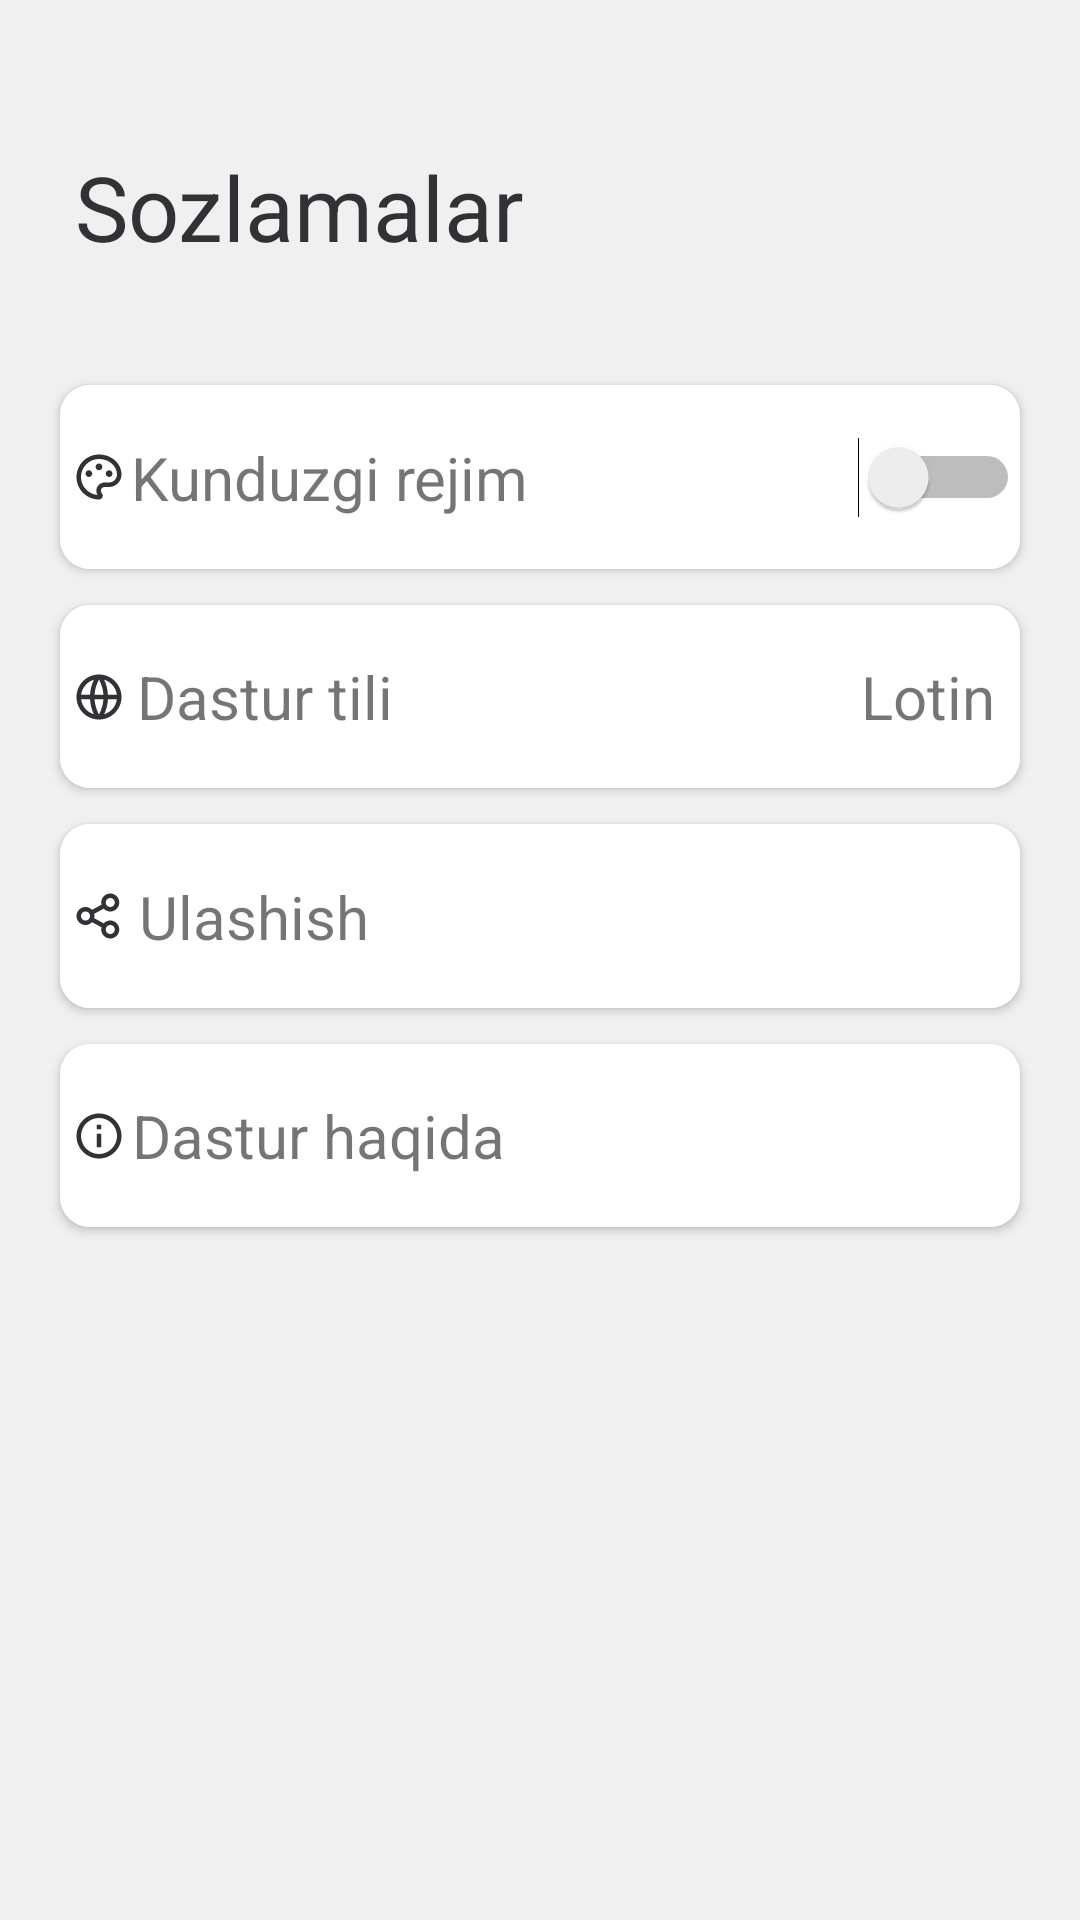

The Android layout XML behind this screen, and the referenced resources:
<!-- AndroidManifest.xml: application theme Theme.AdiblarHayoti -->
<!-- res/layout/fragment_settings.xml -->
<?xml version="1.0" encoding="utf-8"?>
<androidx.constraintlayout.widget.ConstraintLayout xmlns:android="http://schemas.android.com/apk/res/android"
    xmlns:app="http://schemas.android.com/apk/res-auto"
    xmlns:tools="http://schemas.android.com/tools"
    android:layout_width="match_parent"
    android:layout_height="match_parent"
    android:layout_margin="25dp"
    android:background="@color/fragment_back_color"
    android:padding="15dp"
    tools:context=".fragments.SettingsFragment">

    <TextView
        android:id="@+id/setting_title"
        android:layout_width="match_parent"
        android:layout_height="wrap_content"
        android:padding="10dp"
        android:text="@string/sozlamalar"
        android:textColor="@color/title"
        android:textSize="30sp"
        android:textStyle="normal"
        app:layout_constraintBottom_toTopOf="@id/card1"
        app:layout_constraintLeft_toLeftOf="parent"
        app:layout_constraintRight_toRightOf="parent"
        app:layout_constraintTop_toTopOf="parent" />


    <androidx.cardview.widget.CardView
        android:id="@+id/card1"
        android:layout_width="match_parent"
        android:layout_height="0dp"
        app:cardCornerRadius="10dp"
        app:cardUseCompatPadding="true"
        app:layout_constraintBottom_toBottomOf="parent"
        app:layout_constraintHeight_percent="0.12"
        app:layout_constraintLeft_toRightOf="parent"
        app:layout_constraintRight_toLeftOf="parent"
        app:layout_constraintTop_toTopOf="parent"
        app:layout_constraintVertical_bias="0.2">

        <androidx.constraintlayout.widget.ConstraintLayout
            android:layout_width="match_parent"
            android:background="@color/back_white"
            android:layout_height="match_parent">

            <ImageView
                android:id="@+id/settings_image1"
                android:layout_width="wrap_content"
                android:layout_height="wrap_content"
                android:layout_gravity="center"
                android:layout_marginLeft="5dp"
                android:src="@drawable/ic_switch"
                app:layout_constraintBottom_toBottomOf="parent"
                app:layout_constraintLeft_toLeftOf="parent"
                app:layout_constraintTop_toTopOf="parent" />

            <TextView
                android:id="@+id/setting_tv1"
                android:layout_width="wrap_content"
                android:layout_height="wrap_content"
                android:layout_gravity="center"
                android:layout_marginLeft="10dp"
                android:text="@string/kunduzgi_rejim"
                android:textSize="20sp"
                app:layout_constraintBottom_toBottomOf="parent"
                app:layout_constraintHorizontal_bias="0.05"
                app:layout_constraintLeft_toLeftOf="@id/settings_image1"
                app:layout_constraintRight_toRightOf="@id/setting_switch"
                app:layout_constraintTop_toTopOf="parent" />

            <Switch
                android:id="@+id/setting_switch"
                android:layout_width="wrap_content"
                android:layout_height="wrap_content"
                android:checked="false"
                app:layout_constraintBottom_toBottomOf="parent"
                app:layout_constraintRight_toRightOf="parent"
                app:layout_constraintTop_toTopOf="parent"
                tools:ignore="UseSwitchCompatOrMaterialXml" />

        </androidx.constraintlayout.widget.ConstraintLayout>


    </androidx.cardview.widget.CardView>

    <androidx.cardview.widget.CardView
        android:id="@+id/card2"
        android:layout_width="match_parent"
        android:layout_height="0dp"
        app:cardCornerRadius="10dp"
        app:cardUseCompatPadding="true"
        app:layout_constraintHeight_percent="0.12"
        app:layout_constraintLeft_toRightOf="parent"
        app:layout_constraintRight_toLeftOf="parent"
        app:layout_constraintTop_toBottomOf="@id/card1"
        app:layout_constraintVertical_bias="0.2">

        <androidx.constraintlayout.widget.ConstraintLayout
            android:layout_width="match_parent"
            android:background="@color/back_white"
            android:layout_height="match_parent">

            <ImageView
                android:id="@+id/settings_image2"
                android:layout_width="wrap_content"
                android:layout_height="wrap_content"
                android:layout_gravity="center"
                android:layout_marginLeft="5dp"
                android:src="@drawable/ic_lang"
                app:layout_constraintBottom_toBottomOf="parent"
                app:layout_constraintLeft_toLeftOf="parent"
                app:layout_constraintTop_toTopOf="parent" />

            <TextView
                android:id="@+id/setting_tv2"
                android:layout_width="wrap_content"
                android:layout_height="wrap_content"
                android:layout_gravity="center"
                android:layout_marginLeft="10dp"
                android:text="@string/dastur_tili"
                android:textSize="20sp"
                app:layout_constraintBottom_toBottomOf="parent"
                app:layout_constraintHorizontal_bias="0.05"
                app:layout_constraintLeft_toLeftOf="@id/settings_image2"
                app:layout_constraintRight_toRightOf="@id/setting_tv22"
                app:layout_constraintTop_toTopOf="parent" />

            <TextView
                android:id="@+id/setting_tv22"
                android:layout_width="wrap_content"
                android:layout_height="wrap_content"
                android:text="@string/lotin"
                android:textSize="20sp"
                app:layout_constraintBottom_toBottomOf="parent"
                app:layout_constraintHorizontal_bias="0.95"
                app:layout_constraintLeft_toRightOf="@id/setting_tv2"
                app:layout_constraintRight_toRightOf="parent"
                app:layout_constraintTop_toTopOf="parent"
                tools:ignore="UseSwitchCompatOrMaterialXml" />

        </androidx.constraintlayout.widget.ConstraintLayout>


    </androidx.cardview.widget.CardView>

    <androidx.cardview.widget.CardView
        android:id="@+id/card3"
        android:layout_width="match_parent"
        android:layout_height="0dp"
        app:cardCornerRadius="10dp"
        app:cardUseCompatPadding="true"
        app:layout_constraintHeight_percent="0.12"
        app:layout_constraintLeft_toRightOf="parent"
        app:layout_constraintRight_toLeftOf="parent"
        app:layout_constraintTop_toBottomOf="@id/card2"
        app:layout_constraintVertical_bias="0.2">

        <androidx.constraintlayout.widget.ConstraintLayout
            android:layout_width="match_parent"
            android:background="@color/back_white"
            android:layout_height="match_parent">

            <ImageView
                android:id="@+id/settings_image3"
                android:layout_width="wrap_content"
                android:layout_height="wrap_content"
                android:layout_gravity="center"
                android:layout_marginLeft="5dp"
                android:src="@drawable/ic_share"
                app:layout_constraintBottom_toBottomOf="parent"
                app:layout_constraintLeft_toLeftOf="parent"
                app:layout_constraintTop_toTopOf="parent" />

            <TextView
                android:id="@+id/setting_tv3"
                android:layout_width="wrap_content"
                android:layout_height="wrap_content"
                android:layout_gravity="center"
                android:layout_marginLeft="10dp"
                android:text="@string/ulashish"
                android:textSize="20sp"
                app:layout_constraintBottom_toBottomOf="parent"
                app:layout_constraintHorizontal_bias="0.05"
                app:layout_constraintLeft_toLeftOf="@id/settings_image3"
                app:layout_constraintRight_toRightOf="parent"
                app:layout_constraintTop_toTopOf="parent" />


        </androidx.constraintlayout.widget.ConstraintLayout>


    </androidx.cardview.widget.CardView>

    <androidx.cardview.widget.CardView
        android:id="@+id/card4"
        android:layout_width="match_parent"
        android:layout_height="0dp"
        app:cardCornerRadius="10dp"
        app:cardUseCompatPadding="true"
        app:layout_constraintHeight_percent="0.12"
        app:layout_constraintLeft_toRightOf="parent"
        app:layout_constraintRight_toLeftOf="parent"
        app:layout_constraintTop_toBottomOf="@id/card3"
        app:layout_constraintVertical_bias="0.2">

        <androidx.constraintlayout.widget.ConstraintLayout
            android:layout_width="match_parent"
            android:background="@color/back_white"
            android:layout_height="match_parent">

            <ImageView
                android:id="@+id/settings_image4"
                android:layout_width="wrap_content"
                android:layout_height="wrap_content"
                android:layout_gravity="center"
                android:layout_marginLeft="5dp"
                android:src="@drawable/ic_info"
                app:layout_constraintBottom_toBottomOf="parent"
                app:layout_constraintLeft_toLeftOf="parent"
                app:layout_constraintTop_toTopOf="parent" />

            <TextView
                android:id="@+id/setting_tv4"
                android:layout_width="wrap_content"
                android:layout_height="wrap_content"
                android:layout_gravity="center"
                android:layout_marginLeft="10dp"
                android:text="@string/dastur_haqida"
                android:textSize="20sp"
                app:layout_constraintBottom_toBottomOf="parent"
                app:layout_constraintHorizontal_bias="0.05"
                app:layout_constraintLeft_toLeftOf="@id/settings_image4"
                app:layout_constraintRight_toRightOf="parent"
                app:layout_constraintTop_toTopOf="parent" />


        </androidx.constraintlayout.widget.ConstraintLayout>


    </androidx.cardview.widget.CardView>

</androidx.constraintlayout.widget.ConstraintLayout>
<!-- resources referenced by this layout -->
<resources>
  <color name="back_white">#FFFFFF</color>
  <color name="fragment_back_color">#F1F0F0</color>
  <color name="title">#303236</color>
  <!-- drawable ic_info (drawable) -->
  <vector xmlns:android="http://schemas.android.com/apk/res/android"
      android:width="16dp"
      android:height="16dp"
      android:viewportWidth="16"
      android:viewportHeight="16">
    <path
        android:pathData="M8,15.5C3.8577,15.5 0.5,12.1423 0.5,8C0.5,3.8577 3.8577,0.5 8,0.5C12.1423,0.5 15.5,3.8577 15.5,8C15.5,12.1423 12.1423,15.5 8,15.5ZM8,14C9.5913,14 11.1174,13.3679 12.2426,12.2426C13.3679,11.1174 14,9.5913 14,8C14,6.4087 13.3679,4.8826 12.2426,3.7574C11.1174,2.6321 9.5913,2 8,2C6.4087,2 4.8826,2.6321 3.7574,3.7574C2.6321,4.8826 2,6.4087 2,8C2,9.5913 2.6321,11.1174 3.7574,12.2426C4.8826,13.3679 6.4087,14 8,14ZM7.25,4.25H8.75V5.75H7.25V4.25ZM7.25,7.25H8.75V11.75H7.25V7.25Z"
        android:fillColor="@color/title"/>
  </vector>
  <!-- drawable ic_lang (drawable) -->
  <vector xmlns:android="http://schemas.android.com/apk/res/android"
      android:width="16dp"
      android:height="16dp"
      android:viewportWidth="16"
      android:viewportHeight="16">
    <path
        android:pathData="M8,15.5C3.8577,15.5 0.5,12.1423 0.5,8C0.5,3.8577 3.8577,0.5 8,0.5C12.1423,0.5 15.5,3.8577 15.5,8C15.5,12.1423 12.1423,15.5 8,15.5ZM6.2825,13.7502C5.5426,12.1807 5.1139,10.4827 5.0202,8.75H2.0465C2.1924,9.9042 2.6704,10.9911 3.4224,11.8788C4.1744,12.7664 5.168,13.4166 6.2825,13.7502ZM6.5225,8.75C6.6357,10.5793 7.1585,12.2975 8,13.814C8.8642,12.2574 9.3691,10.5271 9.4775,8.75H6.5225ZM13.9535,8.75H10.9797C10.8861,10.4827 10.4574,12.1807 9.7175,13.7502C10.832,13.4166 11.8256,12.7664 12.5776,11.8788C13.3296,10.9911 13.8076,9.9042 13.9535,8.75ZM2.0465,7.25H5.0202C5.1139,5.5173 5.5426,3.8193 6.2825,2.2497C5.168,2.5834 4.1744,3.2336 3.4224,4.1212C2.6704,5.0089 2.1924,6.0958 2.0465,7.25ZM6.5233,7.25H9.4768C9.3686,5.4729 8.864,3.7427 8,2.186C7.1358,3.7426 6.6309,5.4729 6.5225,7.25H6.5233ZM9.7175,2.2497C10.4574,3.8193 10.8861,5.5173 10.9797,7.25H13.9535C13.8076,6.0958 13.3296,5.0089 12.5776,4.1212C11.8256,3.2336 10.832,2.5834 9.7175,2.2497Z"
        android:fillColor="@color/title"/>
  </vector>
  <!-- drawable ic_share: vector/xml drawable (drawable, 2353 chars, omitted) -->
  <!-- drawable ic_switch: vector/xml drawable (drawable, 2096 chars, omitted) -->
  <string name="dastur_haqida">Dastur haqida</string>
  <string name="dastur_tili">Dastur tili</string>
  <string name="kunduzgi_rejim">Kunduzgi rejim</string>
  <string name="lotin">Lotin</string>
  <string name="sozlamalar">Sozlamalar</string>
  <string name="ulashish">Ulashish</string>
  <style name="Theme.AdiblarHayoti" parent="Theme.MaterialComponents.DayNight.NoActionBar">
          
          <item name="colorPrimary">@color/purple_500</item>
          <item name="colorPrimaryVariant">@color/purple_700</item>
          <item name="colorOnPrimary">@color/back_white</item>
          
          <item name="colorSecondary">@color/teal_200</item>
          <item name="colorSecondaryVariant">@color/teal_700</item>
          <item name="colorOnSecondary">@color/title</item>
          
          <item name="android:statusBarColor" tools:targetApi="l">?attr/colorPrimaryVariant</item>
          
      </style>
  <color name="purple_500">#FF6200EE</color>
  <color name="purple_700">#00B238</color>
  <color name="teal_200">#FFFFFFFF</color>
  <color name="teal_700">#FF018786</color>
</resources>
